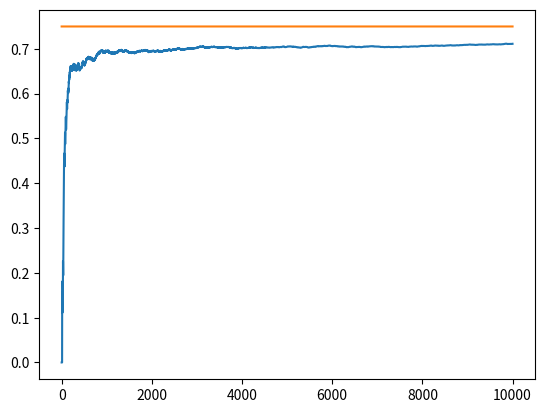

This chart was generated by the following Python code:
import matplotlib.pyplot as plt
import random
import numpy as np

NUM_TRIALS = 10000
EPS = 0.1
BANDIT_PROBABILITIES = [0.2, 0.5, 0.75]


class Bandit:
    def __init__(self, p):
        # p : the win rate
        self.p = p
        self.p_estimate = 0  # the win rate you are estimating as you experiment
        self.N = 0  # the number of samples from this machine so far

    def pull(self):  # this is where we get the reward and it is a one or a zero
        # draw a 1 with a probability p
        return np.random.random() < self.p  # choose a number between 0 and 1 and we see if it is below p

    def update(self, x):
        self.N += 1
        self.p_estimate = ((self.N - 1) * self.p_estimate + x) / self.N
        # self.p_estimate = (self.p_estimate + x) / self.N  # done this way because the sample mean is also probability
        # this is true because the values are either 0 or 1 and by calculating the sample mean we also calculate the
        # win rate or the Maximum Likelihood Estimate


def experiment():
    bandits = [Bandit(p) for p in BANDIT_PROBABILITIES]  # for loop returns a list of bandits
    rewards = np.zeros(NUM_TRIALS)  # returns an array of zeros with NUM_TRIALS number of elements
    num_times_explored = 0  # when you did sth random
    num_times_exploited = 0  # when you stuck to the winning option
    num_optimal = 0  # number of times you choose the actual optimal bandit during your run
    optimal_j = np.argmax(b.p for b in bandits)  # from the tuple containing the bandits we choose the one with the best
    # probability of winning and save it as the optimal choice or optimal j
    print('optimal j: ', optimal_j)

    for i in range(NUM_TRIALS):
        # use the epsilon greedy strategy to select the next bandit
        if np.random.random() < EPS:  # make a random choice
            num_times_explored += 1
            j = np.random.randint(len(bandits))
        # j = np.random.choice([0, 1, 2])  # we need to choose a bandit here but the get its index
        else:  # choose the optimal choice that you have found so far
            num_times_exploited += 1
            j = np.argmax([b.p_estimate for b in bandits])

        if j == optimal_j:  # the index with the true optimal bandit
            num_optimal += 1  # count the number of times that you actually made the optimal decision

        # now pull the arm of the bandit that you chose to play
        x = bandits[j].pull()
        # update the rewards logs to add this reward on the i-th trial
        rewards[i] = x

        # update the distribution of rewards for the bandit you just pulled, you change its win rate (sample mean here)
        bandits[j].update(x)

    # print the estimates for each bandit after your experiment
    for b in bandits:
        print('mean estimate: ', b.p_estimate)

    # print the total reward
    print('total reward earned: ', rewards.sum())  # the sum of all the rewards you got out of 10,000 possible rewards
    print('overall win rate: ', rewards.sum() / NUM_TRIALS)  # the win rate of your agent
    print('num_times_explored: ', num_times_explored)  # number of times you did sth random
    print('num_times_exploited: ', num_times_exploited)
    print('num_times selected the optimal bandit: ', num_optimal)

    # plot the results
    cumulative_rewards = np.cumsum(rewards)
    print('cumulative rewards: ', cumulative_rewards)
    win_rates = cumulative_rewards / (np.arange(NUM_TRIALS) + 1)
    print('iterations to divide cum rewards: ', np.arange(NUM_TRIALS))  # i want to see what it looks like
    print('iterations starting from one', np.arange(NUM_TRIALS) + 1)  # i want to see what it looks like
    plt.plot(win_rates)
    plt.plot(np.ones(NUM_TRIALS) * np.max(BANDIT_PROBABILITIES))  # plotted to see our win rate if we had only
    # chosen the optimal bandit right from the start
    plt.show()


if __name__ == "__main__":
    experiment()
